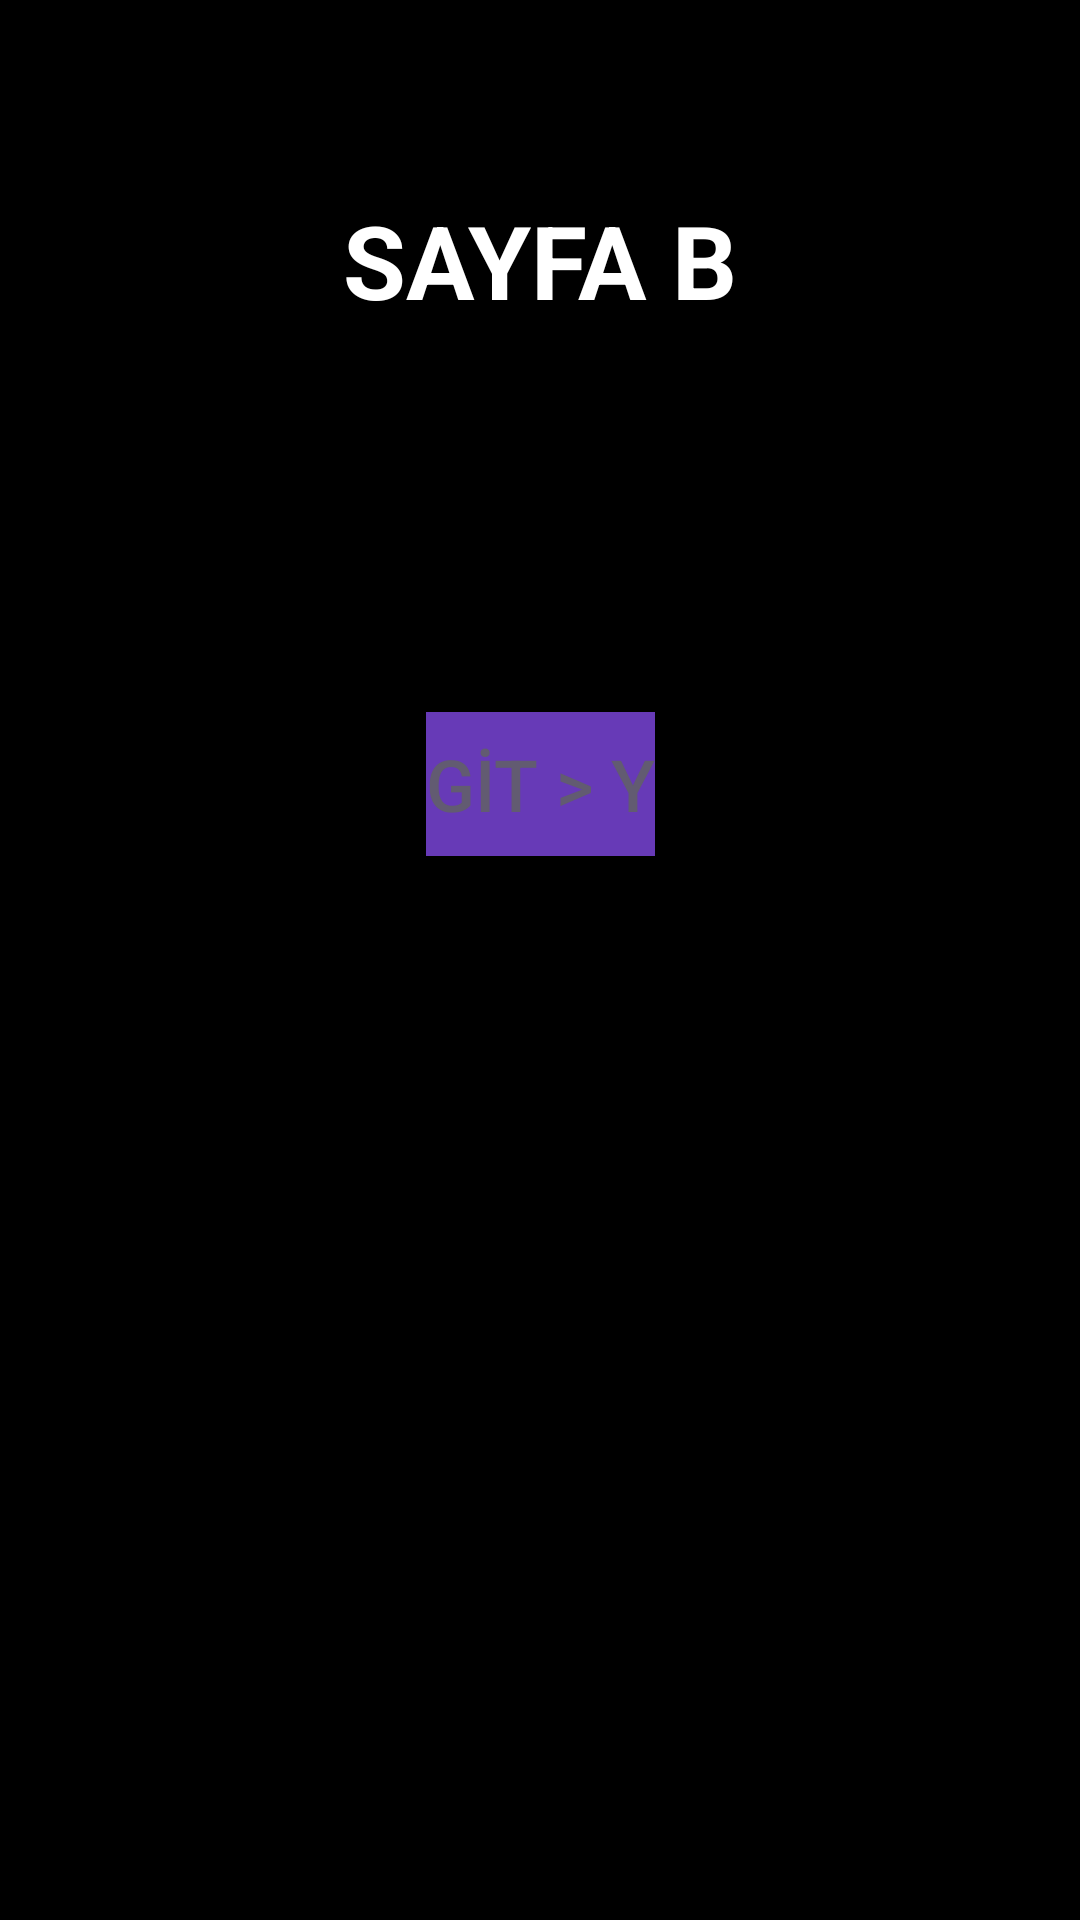

Produce the Android XML layout that renders to this screen, including the resource entries it uses.
<!-- AndroidManifest.xml: application theme Theme.TechCareerAndroidDeveloperOdev4 -->
<!-- res/layout/fragment_sayfa_b.xml -->
<?xml version="1.0" encoding="utf-8"?>
<androidx.constraintlayout.widget.ConstraintLayout xmlns:android="http://schemas.android.com/apk/res/android"
    xmlns:app="http://schemas.android.com/apk/res-auto"
    xmlns:tools="http://schemas.android.com/tools"
    android:layout_width="match_parent"
    android:layout_height="match_parent"
    android:background="@color/black"
    tools:context=".SayfaBFragment">

    <TextView
        android:id="@+id/textView3"
        android:layout_width="wrap_content"
        android:layout_height="wrap_content"
        android:layout_marginTop="64dp"
        android:text="SAYFA B"
        android:textColor="@color/white"
        android:textSize="34sp"
        android:textStyle="bold"
        app:layout_constraintEnd_toEndOf="parent"
        app:layout_constraintHorizontal_bias="0.5"
        app:layout_constraintStart_toStartOf="parent"
        app:layout_constraintTop_toTopOf="parent" />

    <Button
        android:id="@+id/gitButtonBToY"
        style="@style/Widget.AppCompat.Button.ButtonBar.AlertDialog"
        android:layout_width="wrap_content"
        android:layout_height="wrap_content"
        android:layout_marginTop="128dp"
        android:background="#673AB7"
        android:text="GİT > Y"
        android:textSize="24sp"
        app:layout_constraintEnd_toEndOf="parent"
        app:layout_constraintHorizontal_bias="0.5"
        app:layout_constraintStart_toStartOf="parent"
        app:layout_constraintTop_toBottomOf="@+id/textView3" />
</androidx.constraintlayout.widget.ConstraintLayout>
<!-- resources referenced by this layout -->
<resources>
  <style name="Theme.TechCareerAndroidDeveloperOdev4" parent="Base.Theme.TechCareerAndroidDeveloperOdev4" />
  <style name="Base.Theme.TechCareerAndroidDeveloperOdev4" parent="Theme.Material3.DayNight.NoActionBar">
          
          
      </style>
  <!-- not gathered from this repository: default colours our renderer supplied (Android Studio template values) -->
  <color name="black">#FF000000</color>
  <color name="white">#FFFFFFFF</color>
</resources>
